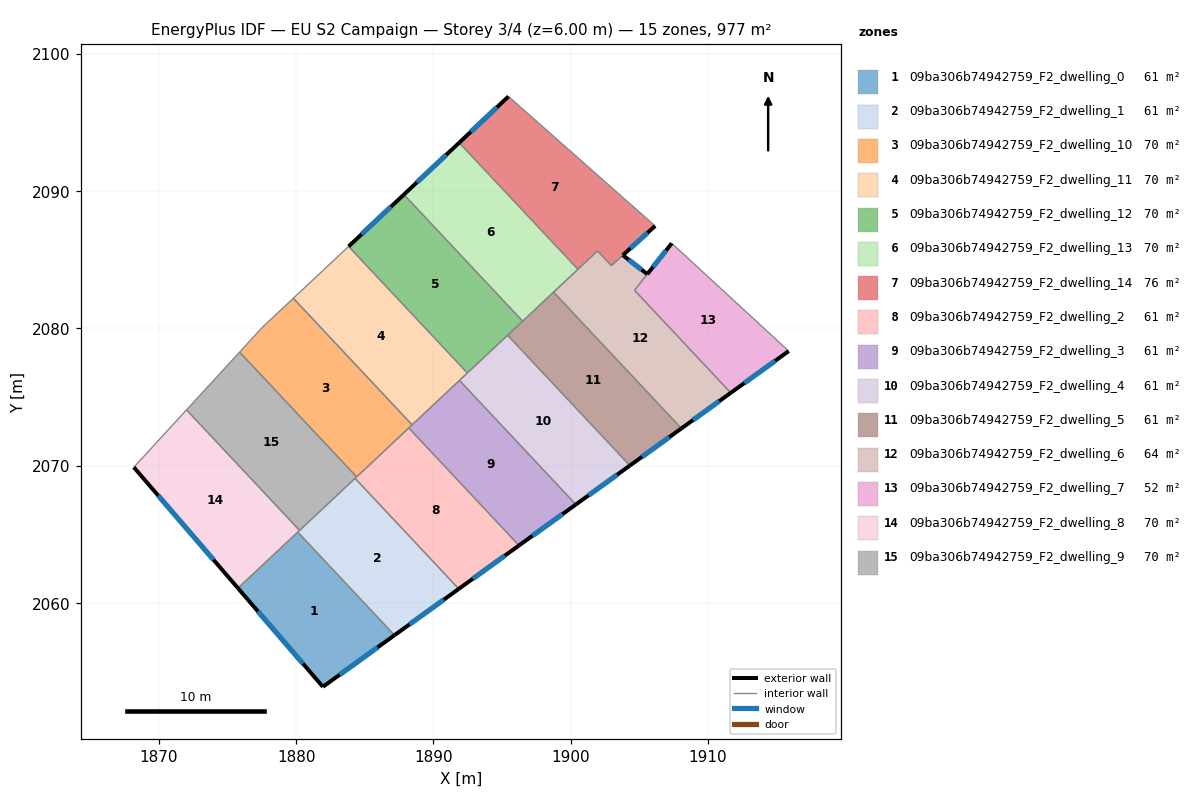
=== STOREY PLAN SPEC (per zone: floor XY polygon, exterior-wall plan segments, windows/doors) ===
zone 1: 09ba306b74942759_F2_dwelling_0  (61.0 m²)
  floor: (1880.12, 2065.16) (1887.16, 2057.65) (1881.95, 2053.90) (1875.77, 2061.08)
  exterior wall: (1881.95, 2053.90) – (1887.16, 2057.65)  [6.4 m]
    window: (1883.18, 2054.78) – (1885.94, 2056.77)  [5.4 m²]
  exterior wall: (1875.77, 2061.08) – (1881.95, 2053.90)  [9.5 m]
    window: (1877.22, 2059.39) – (1880.50, 2055.58)  [8.0 m²]
  interior walls: 2
zone 2: 09ba306b74942759_F2_dwelling_1  (61.0 m²)
  floor: (1884.30, 2069.08) (1891.85, 2061.03) (1887.16, 2057.65) (1880.12, 2065.16)
  exterior wall: (1887.16, 2057.65) – (1891.85, 2061.03)  [5.8 m]
    window: (1888.26, 2058.45) – (1890.75, 2060.24)  [4.9 m²]
  interior walls: 4
zone 3: 09ba306b74942759_F2_dwelling_10  (69.8 m²)
  floor: (1879.80, 2082.19) (1888.45, 2072.97) (1884.41, 2069.18) (1875.89, 2078.27) (1877.53, 2080.06)
  interior walls: 6
zone 4: 09ba306b74942759_F2_dwelling_11  (69.8 m²)
  floor: (1883.83, 2085.97) (1892.47, 2076.75) (1888.45, 2072.97) (1879.80, 2082.19)
  interior walls: 5
zone 5: 09ba306b74942759_F2_dwelling_12  (69.8 m²)
  floor: (1887.85, 2089.74) (1896.50, 2080.52) (1892.47, 2076.75) (1883.83, 2085.97)
  exterior wall: (1887.85, 2089.74) – (1883.83, 2085.97)  [5.5 m]
    window: (1886.91, 2088.86) – (1884.77, 2086.85)  [4.7 m²]
  interior walls: 4
zone 6: 09ba306b74942759_F2_dwelling_13  (69.8 m²)
  floor: (1891.88, 2093.52) (1900.52, 2084.30) (1896.50, 2080.52) (1887.85, 2089.74)
  exterior wall: (1891.88, 2093.52) – (1887.85, 2089.74)  [5.5 m]
    window: (1890.93, 2092.63) – (1888.80, 2090.63)  [4.7 m²]
  interior walls: 4
zone 7: 09ba306b74942759_F2_dwelling_14  (76.1 m²)
  floor: (1906.14, 2087.46) (1902.96, 2084.57) (1901.96, 2085.64) (1900.52, 2084.30) (1891.88, 2093.52) (1895.47, 2096.89)
  exterior wall: (1895.47, 2096.89) – (1891.88, 2093.52)  [4.9 m]
    window: (1894.62, 2096.10) – (1892.72, 2094.31)  [4.2 m²]
  exterior wall: (1903.79, 2085.33) – (1906.14, 2087.46)  [3.2 m]
    window: (1904.34, 2085.83) – (1905.59, 2086.96)  [2.7 m²]
  interior walls: 5
zone 8: 09ba306b74942759_F2_dwelling_2  (61.0 m²)
  floor: (1888.21, 2072.75) (1896.23, 2064.19) (1891.85, 2061.03) (1884.30, 2069.08)
  exterior wall: (1891.85, 2061.03) – (1896.23, 2064.19)  [5.4 m]
    window: (1892.88, 2061.77) – (1895.20, 2063.45)  [4.6 m²]
  interior walls: 4
zone 9: 09ba306b74942759_F2_dwelling_3  (61.0 m²)
  floor: (1891.90, 2076.21) (1900.37, 2067.17) (1896.23, 2064.19) (1888.21, 2072.75)
  exterior wall: (1896.23, 2064.19) – (1900.37, 2067.17)  [5.1 m]
    window: (1897.20, 2064.89) – (1899.40, 2066.47)  [4.3 m²]
  interior walls: 4
zone 10: 09ba306b74942759_F2_dwelling_4  (61.0 m²)
  floor: (1895.40, 2079.50) (1904.30, 2070.01) (1900.37, 2067.17) (1891.90, 2076.21)
  exterior wall: (1900.37, 2067.17) – (1904.30, 2070.01)  [4.8 m]
    window: (1901.30, 2067.84) – (1903.38, 2069.34)  [4.1 m²]
  interior walls: 4
zone 11: 09ba306b74942759_F2_dwelling_5  (61.0 m²)
  floor: (1898.75, 2082.63) (1908.06, 2072.71) (1904.30, 2070.01) (1895.40, 2079.50)
  exterior wall: (1904.30, 2070.01) – (1908.06, 2072.71)  [4.6 m]
    window: (1905.19, 2070.64) – (1907.18, 2072.08)  [3.9 m²]
  interior walls: 4
zone 12: 09ba306b74942759_F2_dwelling_6  (64.1 m²)
  floor: (1905.58, 2083.95) (1904.64, 2082.78) (1911.65, 2075.30) (1908.06, 2072.71) (1898.75, 2082.63) (1901.96, 2085.64) (1902.96, 2084.57) (1903.79, 2085.33)
  exterior wall: (1905.58, 2083.95) – (1903.79, 2085.33)  [2.3 m]
    window: (1905.16, 2084.27) – (1904.21, 2085.00)  [1.9 m²]
  exterior wall: (1908.06, 2072.71) – (1911.65, 2075.30)  [4.4 m]
    window: (1908.90, 2073.32) – (1910.81, 2074.69)  [3.7 m²]
  interior walls: 7
zone 13: 09ba306b74942759_F2_dwelling_7  (51.6 m²)
  floor: (1915.87, 2078.34) (1911.65, 2075.30) (1904.65, 2082.77) (1907.36, 2086.19)
  exterior wall: (1911.65, 2075.30) – (1915.87, 2078.34)  [5.2 m]
    window: (1912.64, 2076.02) – (1914.88, 2077.63)  [4.4 m²]
  exterior wall: (1907.36, 2086.19) – (1905.57, 2083.95)  [2.9 m]
    window: (1906.94, 2085.67) – (1905.99, 2084.48)  [2.4 m²]
  interior walls: 3
zone 14: 09ba306b74942759_F2_dwelling_8  (69.8 m²)
  floor: (1872.02, 2074.06) (1880.26, 2065.29) (1875.77, 2061.08) (1868.18, 2069.89)
  exterior wall: (1868.18, 2069.89) – (1875.77, 2061.08)  [11.6 m]
    window: (1869.97, 2067.82) – (1873.99, 2063.15)  [9.8 m²]
  interior walls: 4
zone 15: 09ba306b74942759_F2_dwelling_9  (69.8 m²)
  floor: (1875.89, 2078.27) (1884.41, 2069.18) (1880.26, 2065.29) (1872.02, 2074.06)
  interior walls: 5

=== DERIVED (storey summary) ===
Building: EU S2 Campaign
Storey: 3 of 4  (floor level z = 6.00 m)
Storey gross floor area: 976.6 m²
Zones on this storey: 15
  - 09ba306b74942759_F2_dwelling_0: floor 61.0 m²; exterior wall 15.9 m (47.7 m²); 2 window(s) 13.4 m²; WWR 28.1%
  - 09ba306b74942759_F2_dwelling_1: floor 61.0 m²; exterior wall 5.8 m (17.3 m²); 1 window(s) 4.9 m²; WWR 28.1%
  - 09ba306b74942759_F2_dwelling_10: floor 69.8 m²
  - 09ba306b74942759_F2_dwelling_11: floor 69.8 m²
  - 09ba306b74942759_F2_dwelling_12: floor 69.8 m²; exterior wall 5.5 m (16.6 m²); 1 window(s) 4.7 m²; WWR 28.1%
  - 09ba306b74942759_F2_dwelling_13: floor 69.8 m²; exterior wall 5.5 m (16.6 m²); 1 window(s) 4.7 m²; WWR 28.1%
  - 09ba306b74942759_F2_dwelling_14: floor 76.1 m²; exterior wall 8.1 m (24.3 m²); 2 window(s) 6.8 m²; WWR 28.1%
  - 09ba306b74942759_F2_dwelling_2: floor 61.0 m²; exterior wall 5.4 m (16.2 m²); 1 window(s) 4.6 m²; WWR 28.1%
  - 09ba306b74942759_F2_dwelling_3: floor 61.0 m²; exterior wall 5.1 m (15.3 m²); 1 window(s) 4.3 m²; WWR 28.1%
  - 09ba306b74942759_F2_dwelling_4: floor 61.0 m²; exterior wall 4.8 m (14.5 m²); 1 window(s) 4.1 m²; WWR 28.1%
  - 09ba306b74942759_F2_dwelling_5: floor 61.0 m²; exterior wall 4.6 m (13.9 m²); 1 window(s) 3.9 m²; WWR 28.1%
  - 09ba306b74942759_F2_dwelling_6: floor 64.1 m²; exterior wall 6.7 m (20.1 m²); 2 window(s) 5.6 m²; WWR 28.1%
  - 09ba306b74942759_F2_dwelling_7: floor 51.6 m²; exterior wall 8.1 m (24.2 m²); 2 window(s) 6.8 m²; WWR 28.1%
  - 09ba306b74942759_F2_dwelling_8: floor 69.8 m²; exterior wall 11.6 m (34.9 m²); 1 window(s) 9.8 m²; WWR 28.1%
  - 09ba306b74942759_F2_dwelling_9: floor 69.8 m²
Zone adjacency (shared interzone walls):
  - 09ba306b74942759_F2_dwelling_0 ↔ 09ba306b74942759_F2_dwelling_1
  - 09ba306b74942759_F2_dwelling_0 ↔ 09ba306b74942759_F2_dwelling_8
  - 09ba306b74942759_F2_dwelling_1 ↔ 09ba306b74942759_F2_dwelling_2
  - 09ba306b74942759_F2_dwelling_1 ↔ 09ba306b74942759_F2_dwelling_8
  - 09ba306b74942759_F2_dwelling_1 ↔ 09ba306b74942759_F2_dwelling_9
  - 09ba306b74942759_F2_dwelling_10 ↔ 09ba306b74942759_F2_dwelling_11
  - 09ba306b74942759_F2_dwelling_10 ↔ 09ba306b74942759_F2_dwelling_2
  - 09ba306b74942759_F2_dwelling_10 ↔ 09ba306b74942759_F2_dwelling_3
  - 09ba306b74942759_F2_dwelling_10 ↔ 09ba306b74942759_F2_dwelling_9
  - 09ba306b74942759_F2_dwelling_11 ↔ 09ba306b74942759_F2_dwelling_12
  - 09ba306b74942759_F2_dwelling_11 ↔ 09ba306b74942759_F2_dwelling_3
  - 09ba306b74942759_F2_dwelling_11 ↔ 09ba306b74942759_F2_dwelling_4
  - 09ba306b74942759_F2_dwelling_12 ↔ 09ba306b74942759_F2_dwelling_13
  - 09ba306b74942759_F2_dwelling_12 ↔ 09ba306b74942759_F2_dwelling_4
  - 09ba306b74942759_F2_dwelling_12 ↔ 09ba306b74942759_F2_dwelling_5
  - 09ba306b74942759_F2_dwelling_13 ↔ 09ba306b74942759_F2_dwelling_14
  - 09ba306b74942759_F2_dwelling_13 ↔ 09ba306b74942759_F2_dwelling_5
  - 09ba306b74942759_F2_dwelling_13 ↔ 09ba306b74942759_F2_dwelling_6
  - 09ba306b74942759_F2_dwelling_14 ↔ 09ba306b74942759_F2_dwelling_6
  - 09ba306b74942759_F2_dwelling_2 ↔ 09ba306b74942759_F2_dwelling_3
  - 09ba306b74942759_F2_dwelling_2 ↔ 09ba306b74942759_F2_dwelling_9
  - 09ba306b74942759_F2_dwelling_3 ↔ 09ba306b74942759_F2_dwelling_4
  - 09ba306b74942759_F2_dwelling_4 ↔ 09ba306b74942759_F2_dwelling_5
  - 09ba306b74942759_F2_dwelling_5 ↔ 09ba306b74942759_F2_dwelling_6
  - 09ba306b74942759_F2_dwelling_6 ↔ 09ba306b74942759_F2_dwelling_7
  - 09ba306b74942759_F2_dwelling_8 ↔ 09ba306b74942759_F2_dwelling_9